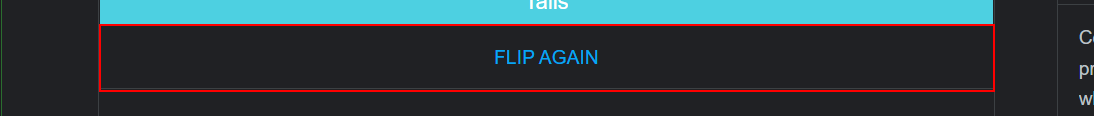
Workflow: FlipCoinHead

Step 1 [then]: click on the button 'Flip Again'

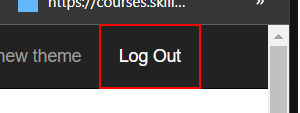
Step 2: find the link 'Log Out'

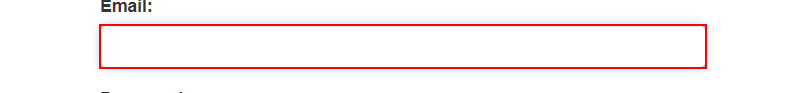
Step 3 [else]: type [UserName] into the text box
